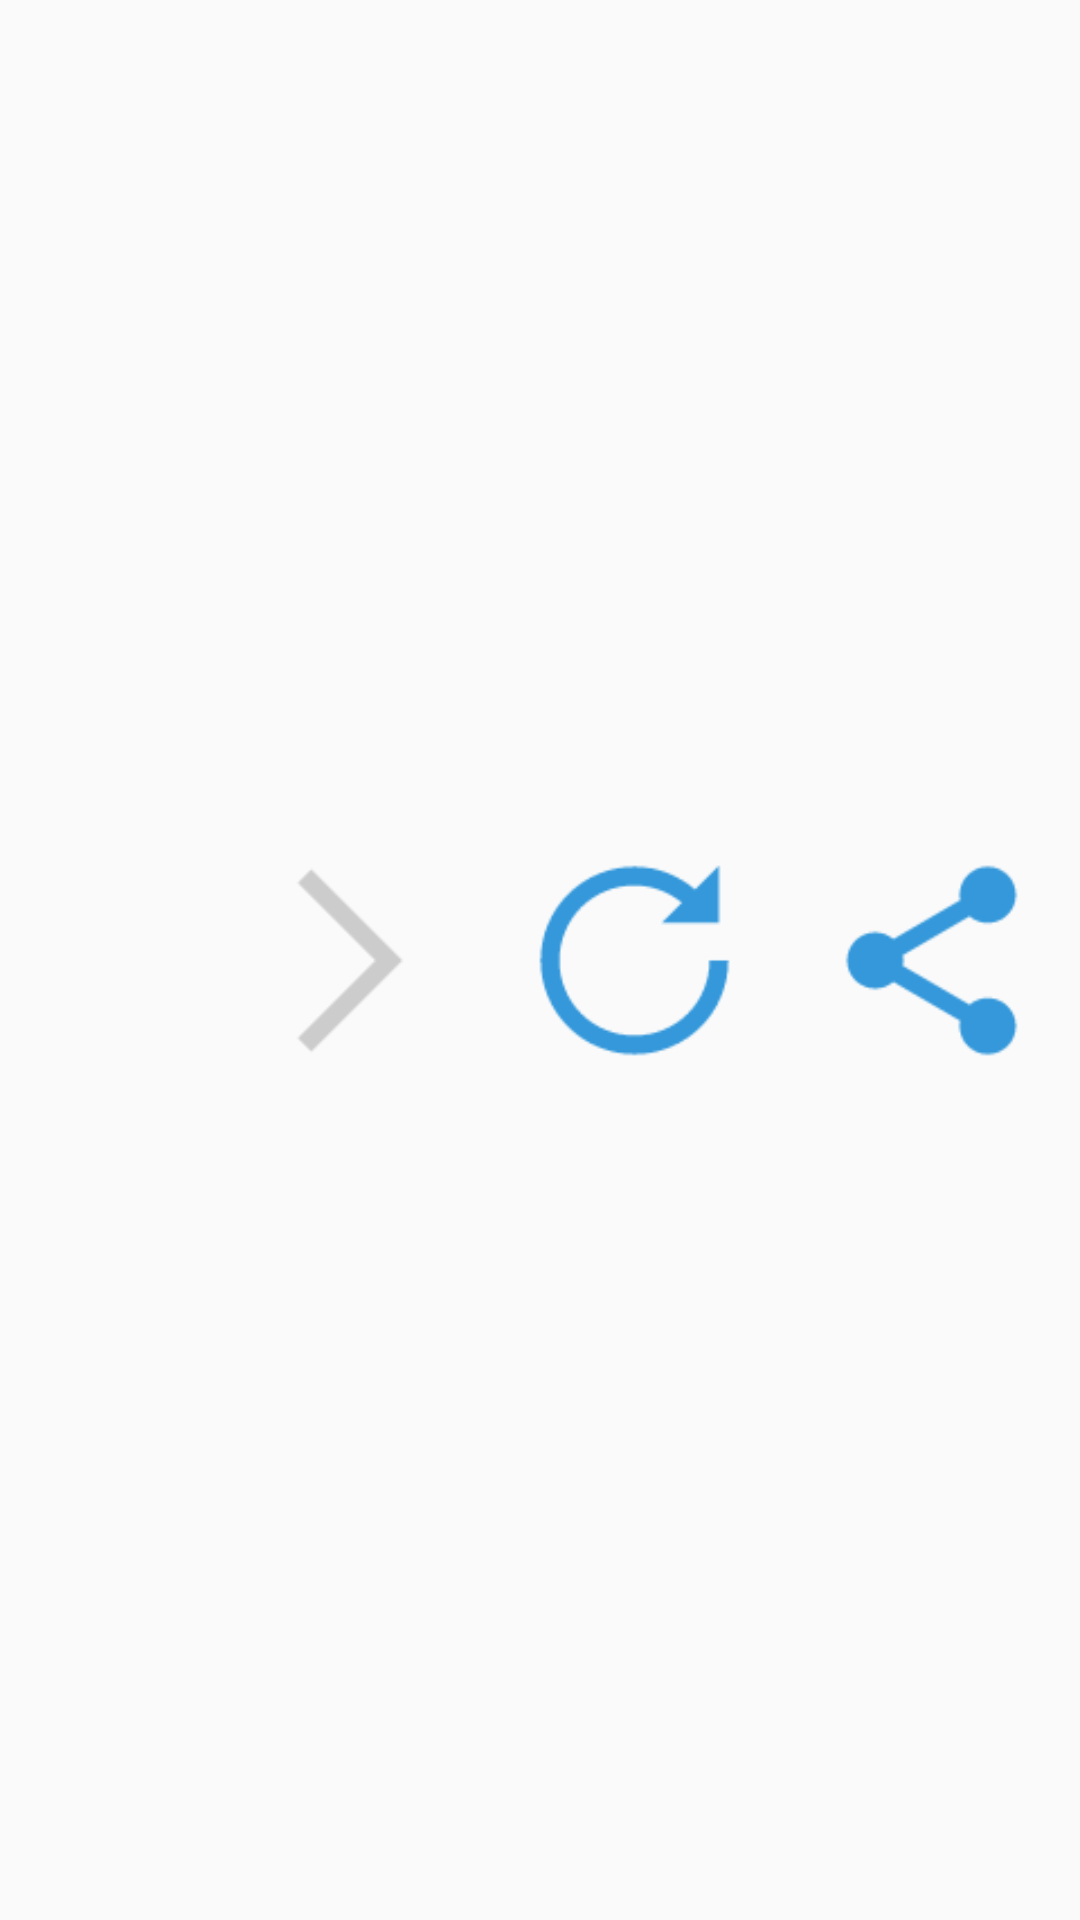

Layout XML and referenced resources for this Android screen:
<!-- AndroidManifest.xml: application theme Theme.AppCompat.Light.NoActionBar -->
<!-- res/layout/webview_bottom.xml -->
<?xml version="1.0" encoding="utf-8"?>

<LinearLayout xmlns:android="http://schemas.android.com/apk/res/android"
    android:layout_width="match_parent"
    android:layout_height="45dp"
    android:orientation="horizontal">

    <ImageButton
        android:id="@+id/btn_url_back"
        style="?android:borderlessButtonStyle"
        android:layout_width="wrap_content"
        android:layout_height="match_parent"
        android:layout_weight="1"
        android:paddingBottom="8dp"
        android:paddingTop="8dp"
        android:scaleType="centerInside"
        android:src="@drawable/back_100_disabled" />

    <ImageButton
        android:id="@+id/btn_url_forward"
        style="?android:borderlessButtonStyle"
        android:layout_width="wrap_content"
        android:layout_height="match_parent"
        android:layout_weight="1"
        android:paddingBottom="8dp"
        android:paddingTop="8dp"
        android:scaleType="centerInside"
        android:src="@drawable/forward_100_disabled" />

    <ImageButton
        android:id="@+id/btn_url_refresh"
        style="?android:borderlessButtonStyle"
        android:layout_width="wrap_content"
        android:layout_height="match_parent"
        android:layout_weight="1"
        android:paddingBottom="8dp"
        android:paddingTop="8dp"
        android:scaleType="centerInside"
        android:src="@drawable/refresh_100" />

    <ImageButton
        android:id="@+id/btn_url_share"
        style="?android:borderlessButtonStyle"
        android:layout_width="wrap_content"
        android:layout_height="match_parent"
        android:layout_weight="1"
        android:paddingBottom="8dp"
        android:paddingTop="8dp"
        android:scaleType="centerInside"
        android:src="@drawable/share_100" />
</LinearLayout>
<!-- resources referenced by this layout -->
<resources>
  <!-- drawable forward_100_disabled: png bitmap (drawable, 639 bytes) -->
  <!-- drawable refresh_100: png bitmap (drawable, 2228 bytes) -->
  <!-- drawable share_100: png bitmap (drawable, 1883 bytes) -->
</resources>
